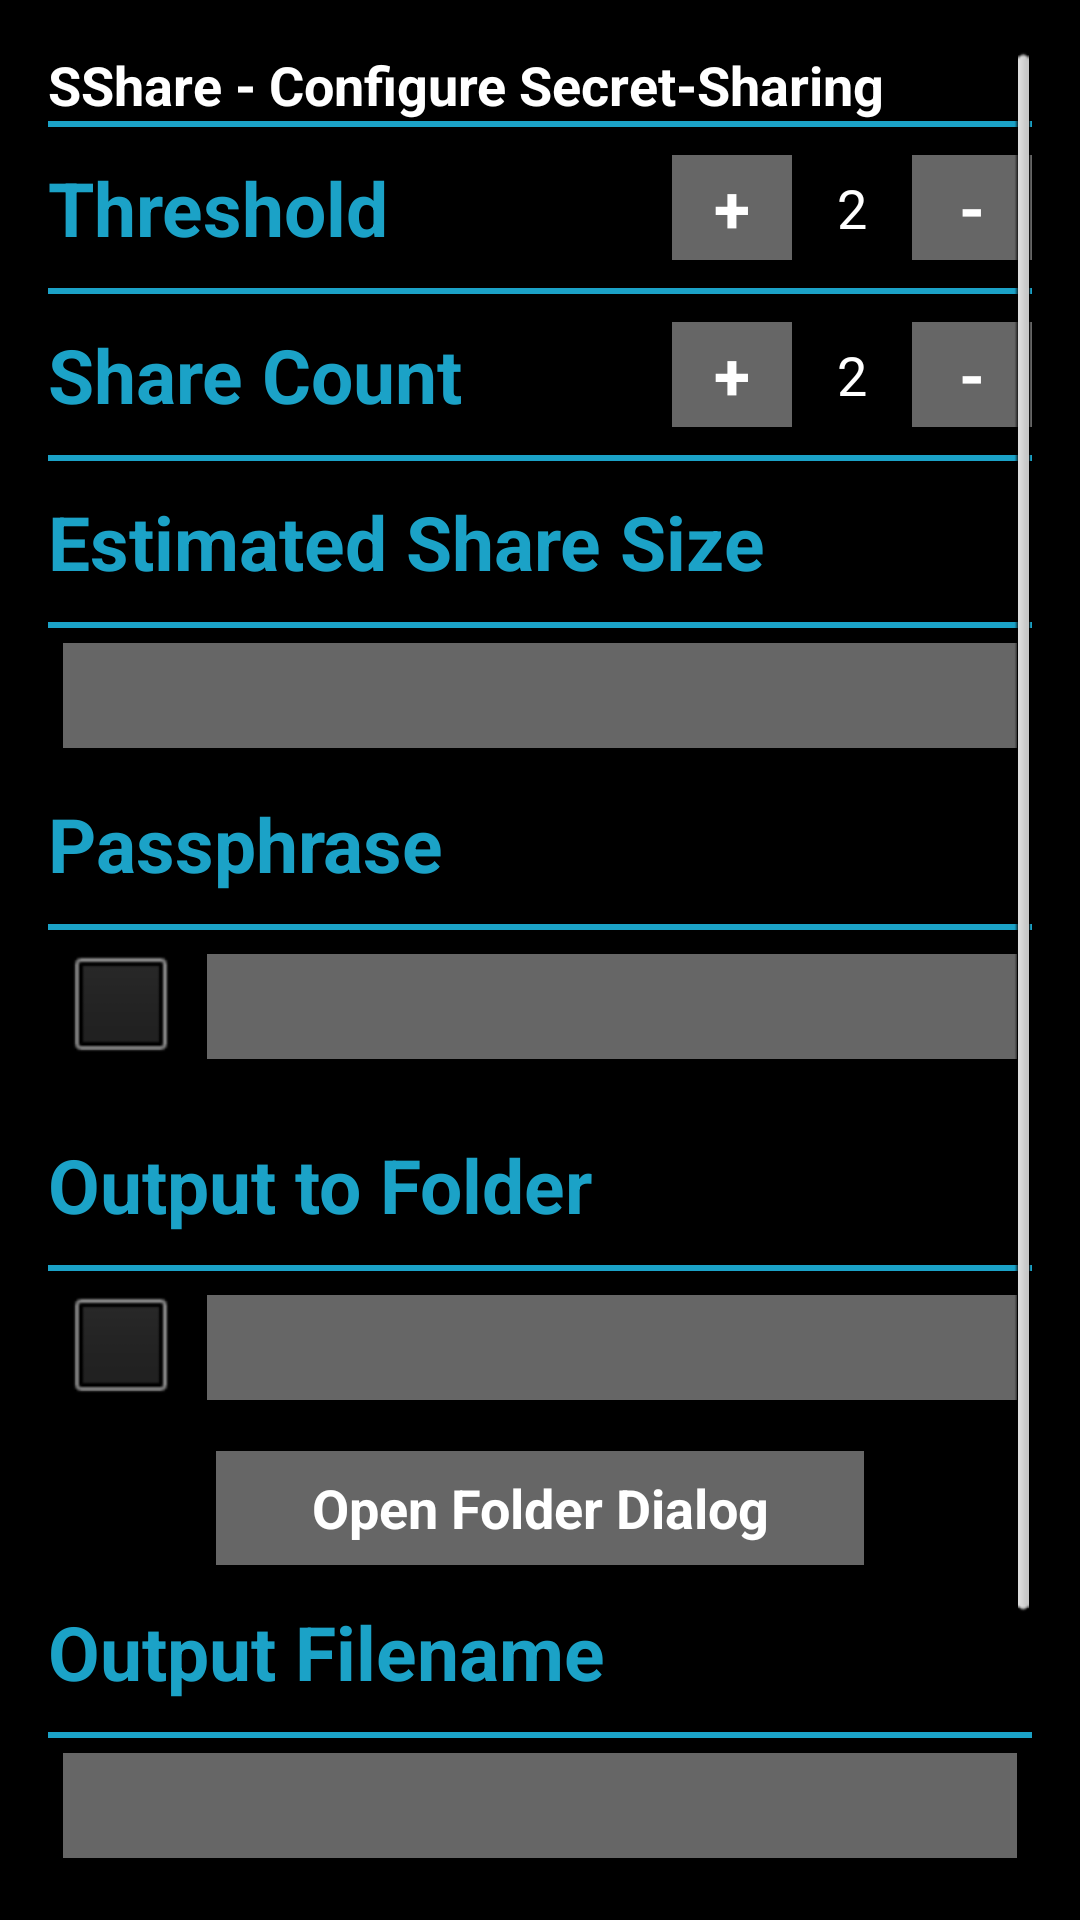

Android layout source for this screen:
<!-- AndroidManifest.xml: application theme android:Theme.NoTitleBar -->
<!-- res/layout/sshare_settings_activity.xml -->
<?xml version="1.0" encoding="utf-8"?>
<RelativeLayout xmlns:android="http://schemas.android.com/apk/res/android" android:layout_width="match_parent"
    android:layout_height="match_parent" android:paddingLeft="@dimen/activity_horizontal_margin"
    android:paddingRight="@dimen/activity_horizontal_margin"
    android:paddingTop="@dimen/activity_vertical_margin"
    android:paddingBottom="@dimen/activity_vertical_margin"
    android:background="@color/main_background_color"
    android:nestedScrollingEnabled="false">

    <ScrollView
        android:layout_width="match_parent"
        android:layout_height="match_parent"
        android:id="@+id/sshare_settings_scroll_view"
        style="@style/screen_scroll_view_style">

        <LinearLayout
            android:orientation="vertical"
            android:layout_width="match_parent"
            android:layout_height="wrap_content"
            android:weightSum="1">

            <TextView
                android:text="@string/sshare_settings_header_text"
                android:id="@+id/sshare_settings_header_text_view"
                style="@style/header_style" />

            <View style="@style/Divider"
                android:id="@+id/sshare_settings_header_divider_1" />

            <GridLayout
                android:layout_width="match_parent"
                android:layout_height="wrap_content">

                <TextView
                    style="@style/subheader_style"
                    android:text="@string/sshare_settings_threshold_subheader_text"
                    android:id="@+id/sshare_settings_threshold_subheader_text_view" />

                <LinearLayout
                    android:orientation="horizontal"
                    android:layout_width="wrap_content"
                    android:layout_height="match_parent"
                    android:layout_gravity="center_vertical|right" >

                    <Button
                        style="@style/number_picker_button_style"
                        android:text="@string/sshare_settings_button_up_text"
                        android:id="@+id/sshare_settings_threshold_button_up" />

                    <TextView
                        android:layout_width="40dp"
                        android:layout_height="match_parent"
                        android:text="@string/sshare_setting_default_threshold"
                        android:id="@+id/sshare_settings_threshold_textview"
                        android:textColor="@color/main_text_color"
                        android:textSize="@dimen/small_button_text_size"
                        android:gravity="center_vertical|center_horizontal" />

                    <Button
                        style="@style/number_picker_button_style"
                        android:text="@string/sshare_settings_button_down_text"
                        android:id="@+id/sshare_settings_threshold_button_down" />

                </LinearLayout>
            </GridLayout>

            <View style="@style/Divider"
                android:id="@+id/sshare_settings_header_divider_2" />

            <GridLayout
                android:layout_width="match_parent"
                android:layout_height="wrap_content">

                <TextView
                    style="@style/subheader_style"
                    android:text="@string/sshare_settings_sharecount_subheader_text"
                    android:id="@+id/sshare_settings_sharecount_subheader_text_view" />

                <LinearLayout
                    android:orientation="horizontal"
                    android:layout_width="wrap_content"
                    android:layout_height="match_parent"
                    android:layout_gravity="center_vertical|right" >

                    <Button
                        style="@style/number_picker_button_style"
                        android:text="@string/sshare_settings_button_up_text"
                        android:id="@+id/sshare_settings_sharecount_button_up" />

                    <TextView
                        android:layout_width="40dp"
                        android:layout_height="match_parent"
                        android:text="@string/sshare_settings_default_sharecount"
                        android:id="@+id/sshare_settings_sharecount_textview"
                        android:textColor="@color/main_text_color"
                        android:textSize="@dimen/small_button_text_size"
                        android:gravity="center_vertical|center_horizontal" />

                    <Button
                        style="@style/number_picker_button_style"
                        android:text="@string/sshare_settings_button_down_text"
                        android:id="@+id/sshare_settings_sharecount_button_down" />
                </LinearLayout>

            </GridLayout>

            <View style="@style/Divider"
                android:id="@+id/sshare_settings_header_divider_3" />

            <TextView
                style="@style/subheader_style"
                android:text="@string/sshare_settings_estimated_filesize_subheader_text"
                android:id="@+id/sshare_settings_estimated_filesize_subheader_text_view" />

            <View style="@style/Divider"
                android:id="@+id/sshare_settings_header_divider_4" />

            <EditText
                android:id="@+id/sshare_settings_estimated_filesize_text_edit"
                style="@style/text_edit_style"
                android:editable="false"
                android:inputType="none" />

            <TextView
                style="@style/subheader_style"
                android:text="@string/sshare_settings_password_subheader_text"
                android:id="@+id/sshare_settings_password_subheader_text_view"
                android:layout_width="wrap_content"
                android:layout_height="wrap_content" />

            <View style="@style/Divider"
                android:id="@+id/sshare_settings_header_divider_5" />

            <LinearLayout
                android:orientation="horizontal"
                android:layout_width="fill_parent"
                android:layout_height="wrap_content" >

                <CheckBox
                    style="@style/check_button_style"
                    android:id="@+id/sshare_settings_password_checkbox"
                    android:checked="false" />

                <EditText
                    style="@style/text_edit_style"
                    android:id="@+id/sshare_settings_password_text_edit"
                    android:inputType="textVisiblePassword" />

            </LinearLayout>

            <TextView
                style="@style/subheader_style"
                android:text="@string/sshare_settings_output_folder_subheader_text"
                android:id="@+id/sshare_settings_output_folder_subheader_text_view" />

            <View style="@style/Divider"
                android:id="@+id/sshare_settings_header_divider_6" />

            <LinearLayout
                android:orientation="horizontal"
                android:layout_width="fill_parent"
                android:layout_height="wrap_content" >

                <CheckBox
                    style="@style/check_button_style"
                    android:id="@+id/sshare_settings_output_folder_check_box"
                    android:checked="false" />

                <EditText
                    android:id="@+id/sshare_settings_output_folder_text_edit"
                    style="@style/text_edit_style" />
            </LinearLayout>

            <Button
                android:text="@string/sshare_settings_open_folder_button_text"
                android:id="@+id/sshare_settings_open_folder_button"
                style="@style/small_button_style"/>

            <TextView
                style="@style/subheader_style"
                android:text="@string/sshare_settings_output_file_name_subheader_text"
                android:id="@+id/sshare_settings_output_file_name_subheader_text_view" />

            <View style="@style/Divider"
                android:id="@+id/sshare_settings_header_divider_7" />

            <EditText
                android:id="@+id/sshare_settings_output_file_name_text_edit"
                style="@style/text_edit_style"/>

            <Button
                android:text="@string/sshare_settings_split_button_text"
                android:id="@+id/sshare_settings_split_button"
                style="@style/big_button_style" />

        </LinearLayout>
    </ScrollView>

</RelativeLayout>
<!-- resources referenced by this layout -->
<resources>
  <color name="main_background_color">#000000</color>
  <color name="main_text_color">#ffffff</color>
  <dimen name="activity_horizontal_margin">16dp</dimen>
  <dimen name="activity_vertical_margin">16dp</dimen>
  <dimen name="small_button_text_size">18dp</dimen>
  <string name="sshare_setting_default_threshold">2</string>
  <string name="sshare_settings_button_down_text">-</string>
  <string name="sshare_settings_button_up_text">+</string>
  <string name="sshare_settings_default_sharecount">2</string>
  <string name="sshare_settings_estimated_filesize_subheader_text">Estimated Share Size</string>
  <string name="sshare_settings_header_text">SShare - Configure Secret-Sharing</string>
  <string name="sshare_settings_open_folder_button_text">Open Folder Dialog</string>
  <string name="sshare_settings_output_file_name_subheader_text">Output Filename</string>
  <string name="sshare_settings_output_folder_subheader_text">Output to Folder</string>
  <string name="sshare_settings_password_subheader_text">Passphrase</string>
  <string name="sshare_settings_sharecount_subheader_text">Share Count</string>
  <string name="sshare_settings_split_button_text">Split Data</string>
  <string name="sshare_settings_threshold_subheader_text">Threshold</string>
  <style name="Divider">
          <item name="android:layout_width">match_parent</item>
          <item name="android:layout_height">2dp</item>
          <item name="android:background">@color/devider_color</item>
      </style>
  <style name="check_button_style">
          <item name="android:layout_width">wrap_content</item>
          <item name="android:layout_height">wrap_content</item>
          <item name="android:layout_gravity">center_horizontal</item>
          <item name="android:layout_margin">5dp</item>
          <item name="android:checked">true</item>
      </style>
  <style name="header_style">
          <item name="android:layout_width">wrap_content</item>
          <item name="android:layout_height">wrap_content</item>
          <item name="android:textColor">@color/main_text_color</item>
          <item name="android:textSize">@dimen/header_text_size</item>
          <item name="android:textStyle">bold</item>
      </style>
  <style name="screen_scroll_view_style">
          <item name="android:layout_width">match_parent</item>
          <item name="android:layout_height">match_parent</item>
      </style>
  <style name="small_button_style" parent="big_button_style">
          <item name="android:layout_gravity">center</item>
          <item name="android:layout_width">216dp</item>
          <item name="android:layout_height">38dp</item>
          <item name="android:textSize">@dimen/small_button_text_size</item>
          <item name="android:layout_marginTop">2dp</item>
          <item name="android:layout_marginBottom">2dp</item>
      </style>
  <style name="text_edit_style">
          <item name="android:layout_width">fill_parent</item>
          <item name="android:layout_height">35dp</item>
          <item name="android:layout_gravity">bottom</item>
          <item name="android:layout_margin">5dp</item>
          <item name="android:background">@color/text_edit_background_color</item>
          <item name="android:textColor">@color/text_edit_text_color</item>
      </style>
  <color name="devider_color">#FF1BA2C7</color>
  <color name="big_button_background_color">#666666</color>
  <dimen name="big_button_text_size">22dp</dimen>
  <dimen name="header_text_size">18dp</dimen>
  <color name="subheader_color">#FF1BA2C7</color>
  <dimen name="subheader_text_size">25dp</dimen>
  <color name="text_edit_background_color">#666666</color>
  <color name="text_edit_text_color">#ffffff</color>
</resources>
